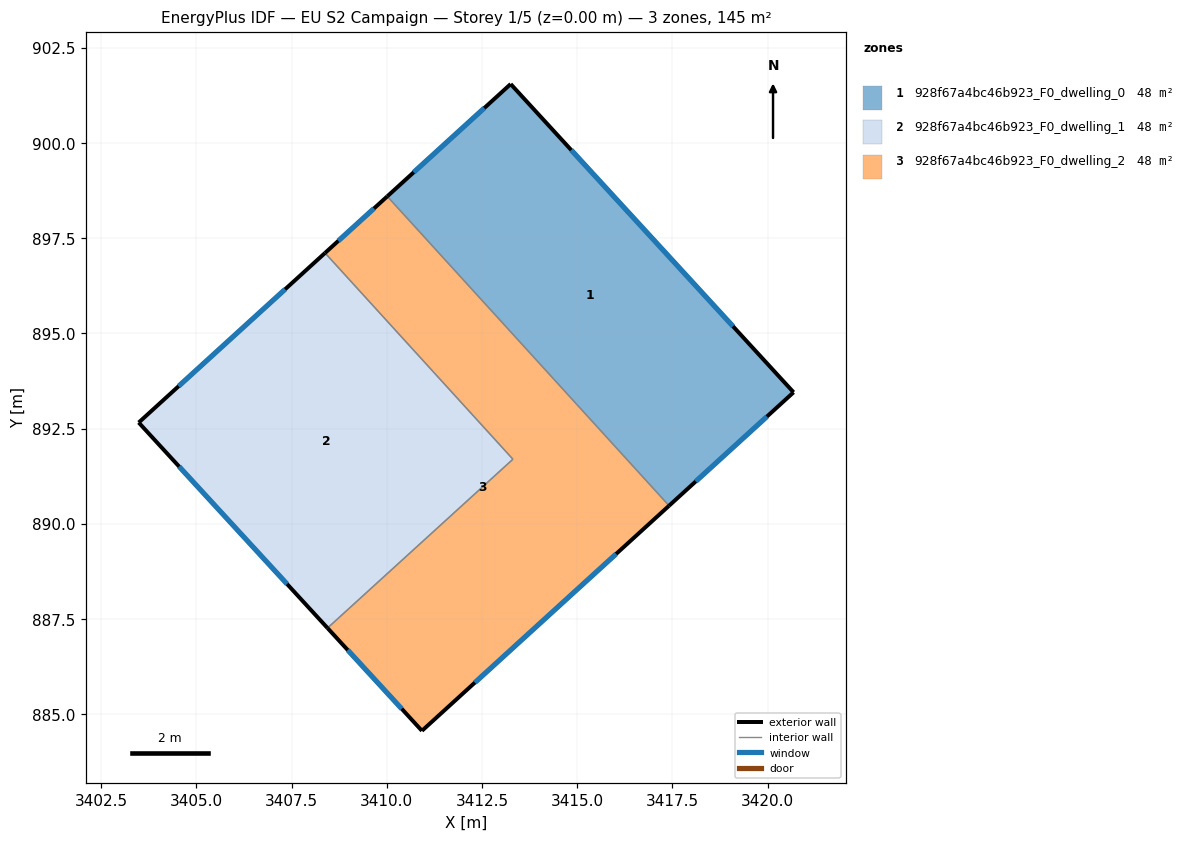
=== STOREY PLAN SPEC (per zone: floor XY polygon, exterior-wall plan segments, windows/doors) ===
zone 1: 928f67a4bc46b923_F0_dwelling_0  (48.4 m²)
  floor: (3413.25, 901.55) (3420.68, 893.45) (3417.41, 890.48) (3410.01, 898.60)
  exterior wall: (3417.41, 890.48) – (3420.68, 893.45)  [4.4 m]
    window: (3418.11, 891.11) – (3419.98, 892.82)  [4.3 m²]
  exterior wall: (3413.25, 901.55) – (3410.01, 898.60)  [4.4 m]
    window: (3412.56, 900.92) – (3410.71, 899.23)  [4.3 m²]
  exterior wall: (3420.68, 893.45) – (3413.25, 901.55)  [11.0 m]
    window: (3419.09, 895.19) – (3414.85, 899.81)  [10.8 m²]
  interior walls: 1
zone 2: 928f67a4bc46b923_F0_dwelling_1  (48.4 m²)
  floor: (3408.38, 897.11) (3413.31, 891.70) (3408.45, 887.26) (3403.49, 892.66)
  exterior wall: (3403.49, 892.66) – (3408.45, 887.26)  [7.3 m]
    window: (3404.55, 891.50) – (3407.38, 888.42)  [7.2 m²]
  exterior wall: (3408.38, 897.11) – (3403.49, 892.66)  [6.6 m]
    window: (3407.33, 896.16) – (3404.54, 893.61)  [6.5 m²]
  interior walls: 2
zone 3: 928f67a4bc46b923_F0_dwelling_2  (48.4 m²)
  floor: (3410.01, 898.60) (3417.41, 890.48) (3410.92, 884.57) (3408.45, 887.26) (3413.31, 891.70) (3408.38, 897.11)
  exterior wall: (3410.01, 898.60) – (3408.38, 897.11)  [2.2 m]
    window: (3409.66, 898.28) – (3408.73, 897.43)  [2.2 m²]
  exterior wall: (3410.92, 884.57) – (3417.41, 890.48)  [8.8 m]
    window: (3412.31, 885.83) – (3416.02, 889.21)  [8.6 m²]
  exterior wall: (3408.45, 887.26) – (3410.92, 884.57)  [3.7 m]
    window: (3408.98, 886.69) – (3410.39, 885.14)  [3.6 m²]
  interior walls: 3

=== DERIVED (storey summary) ===
Building: EU S2 Campaign
Storey: 1 of 5  (floor level z = 0.00 m)
Storey gross floor area: 145.1 m²
Zones on this storey: 3
  - 928f67a4bc46b923_F0_dwelling_0: floor 48.4 m²; exterior wall 19.8 m (59.4 m²); 3 window(s) 19.4 m²; WWR 32.7%
  - 928f67a4bc46b923_F0_dwelling_1: floor 48.4 m²; exterior wall 13.9 m (41.8 m²); 2 window(s) 13.7 m²; WWR 32.7%
  - 928f67a4bc46b923_F0_dwelling_2: floor 48.4 m²; exterior wall 14.6 m (43.9 m²); 3 window(s) 14.4 m²; WWR 32.7%
Zone adjacency (shared interzone walls):
  - 928f67a4bc46b923_F0_dwelling_0 ↔ 928f67a4bc46b923_F0_dwelling_2
  - 928f67a4bc46b923_F0_dwelling_1 ↔ 928f67a4bc46b923_F0_dwelling_2